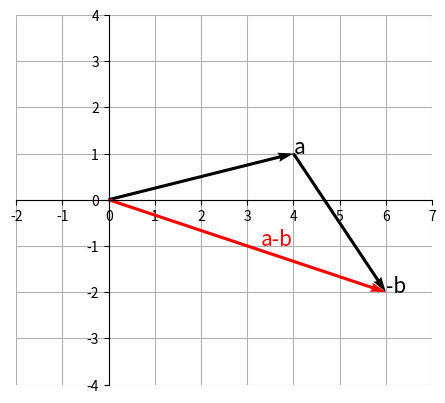

Reproduce this figure in Python.
import numpy as np
import matplotlib.pyplot as plt


a = np.array([4, 1])
b = np.array([-2, 3])
sub = a - b


fig = plt.figure() 
ax = fig.add_subplot(1, 1, 1)


# 원점에서 시작하도록 벡터 a를 그립니다.
ax.quiver(0, 0, a[0], a[1], angles='xy', scale_units='xy', scale=1)
ax.text(a[0], a[1], "a", size=15)

# 벡터 a의 끝점에서 시작하는 반대방향의 벡터 b를 그립니다.
ax.quiver(a[0], a[1], -b[0], -b[1], angles='xy', scale_units='xy', scale=1)
ax.text(a[0]-b[0], a[1]-b[1], "-b", size=15)

# 두 벡터의 뺄셈 결과를 그려보면 벡터 a의 시작점과 벡터 b의 끝점을 잇는 선입니다.
ax.quiver(0, 0, sub[0], sub[1], angles='xy', scale_units='xy', scale=1, color='red')
ax.text(sub[0]*0.5+0.3, sub[1]*0.5, "a-b", size=15, color='red')


ax.set_xticks(range(-2, 8))
ax.set_yticks(range(-4, 5))
ax.grid()
ax.set_axisbelow(True)
ax.set_aspect('equal', adjustable='box')

ax.spines['left'].set_position('zero')
ax.spines['bottom'].set_position('zero')
ax.spines['right'].set_color('none')
ax.spines['top'].set_color('none')


plt.show()
